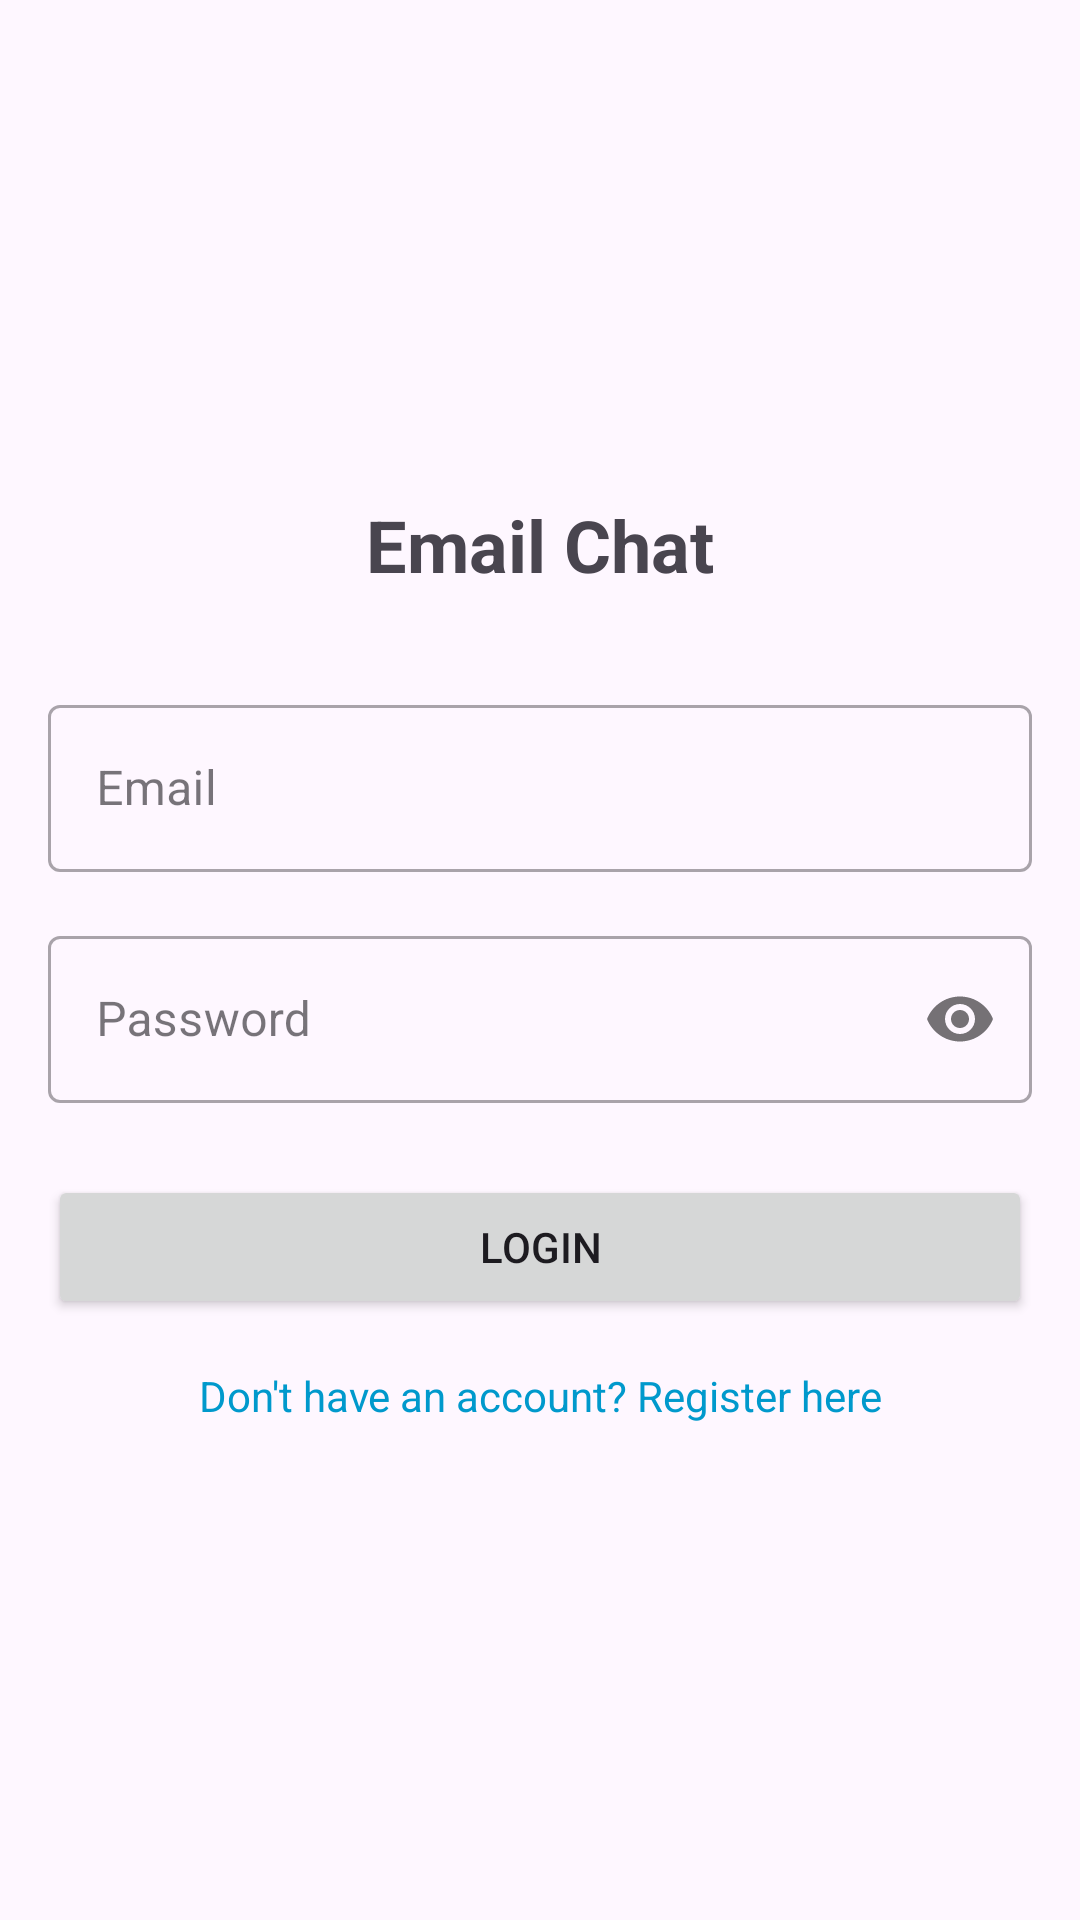

Here is an Android app screen rendered from its layout file. Give the layout XML and the strings, colors and styles it references.
<!-- AndroidManifest.xml: application theme Theme.Walkby -->
<!-- res/layout/activity_login.xml -->
<?xml version="1.0" encoding="utf-8"?>
<androidx.constraintlayout.widget.ConstraintLayout xmlns:android="http://schemas.android.com/apk/res/android"
    xmlns:app="http://schemas.android.com/apk/res-auto"
    xmlns:tools="http://schemas.android.com/tools"
    android:layout_width="match_parent"
    android:layout_height="match_parent"
    android:padding="16dp"
    tools:context=".auth.LoginActivity">

    <TextView
        android:id="@+id/titleTextView"
        android:layout_width="wrap_content"
        android:layout_height="wrap_content"
        android:text="Email Chat"
        android:textSize="24sp"
        android:textStyle="bold"
        app:layout_constraintBottom_toTopOf="@+id/emailInputLayout"
        app:layout_constraintEnd_toEndOf="parent"
        app:layout_constraintStart_toStartOf="parent"
        app:layout_constraintTop_toTopOf="parent"
        app:layout_constraintVertical_chainStyle="packed" />

    <com.google.android.material.textfield.TextInputLayout
        android:id="@+id/emailInputLayout"
        style="@style/Widget.MaterialComponents.TextInputLayout.OutlinedBox"
        android:layout_width="match_parent"
        android:layout_height="wrap_content"
        android:layout_marginTop="32dp"
        android:hint="Email"
        app:layout_constraintBottom_toTopOf="@+id/passwordInputLayout"
        app:layout_constraintEnd_toEndOf="parent"
        app:layout_constraintStart_toStartOf="parent"
        app:layout_constraintTop_toBottomOf="@+id/titleTextView">

        <com.google.android.material.textfield.TextInputEditText
            android:id="@+id/emailEditText"
            android:layout_width="match_parent"
            android:layout_height="wrap_content"
            android:inputType="textEmailAddress" />
    </com.google.android.material.textfield.TextInputLayout>

    <com.google.android.material.textfield.TextInputLayout
        android:id="@+id/passwordInputLayout"
        style="@style/Widget.MaterialComponents.TextInputLayout.OutlinedBox"
        android:layout_width="match_parent"
        android:layout_height="wrap_content"
        android:layout_marginTop="16dp"
        android:hint="Password"
        app:layout_constraintBottom_toTopOf="@+id/loginButton"
        app:layout_constraintEnd_toEndOf="parent"
        app:layout_constraintStart_toStartOf="parent"
        app:layout_constraintTop_toBottomOf="@+id/emailInputLayout"
        app:passwordToggleEnabled="true">

        <com.google.android.material.textfield.TextInputEditText
            android:id="@+id/passwordEditText"
            android:layout_width="match_parent"
            android:layout_height="wrap_content"
            android:inputType="textPassword" />
    </com.google.android.material.textfield.TextInputLayout>

    <Button
        android:id="@+id/loginButton"
        android:layout_width="match_parent"
        android:layout_height="wrap_content"
        android:layout_marginTop="24dp"
        android:text="Login"
        app:layout_constraintBottom_toTopOf="@+id/registerTextView"
        app:layout_constraintEnd_toEndOf="parent"
        app:layout_constraintStart_toStartOf="parent"
        app:layout_constraintTop_toBottomOf="@+id/passwordInputLayout" />

    <TextView
        android:id="@+id/registerTextView"
        android:layout_width="wrap_content"
        android:layout_height="wrap_content"
        android:layout_marginTop="16dp"
        android:text="Don't have an account? Register here"
        android:textColor="@android:color/holo_blue_dark"
        app:layout_constraintBottom_toBottomOf="parent"
        app:layout_constraintEnd_toEndOf="parent"
        app:layout_constraintStart_toStartOf="parent"
        app:layout_constraintTop_toBottomOf="@+id/loginButton" />

</androidx.constraintlayout.widget.ConstraintLayout>
<!-- resources referenced by this layout -->
<resources>
  <style name="Theme.Walkby" parent="Base.Theme.Walkby" />
  <style name="Base.Theme.Walkby" parent="Theme.Material3.DayNight.NoActionBar">
          
          
      </style>
</resources>
